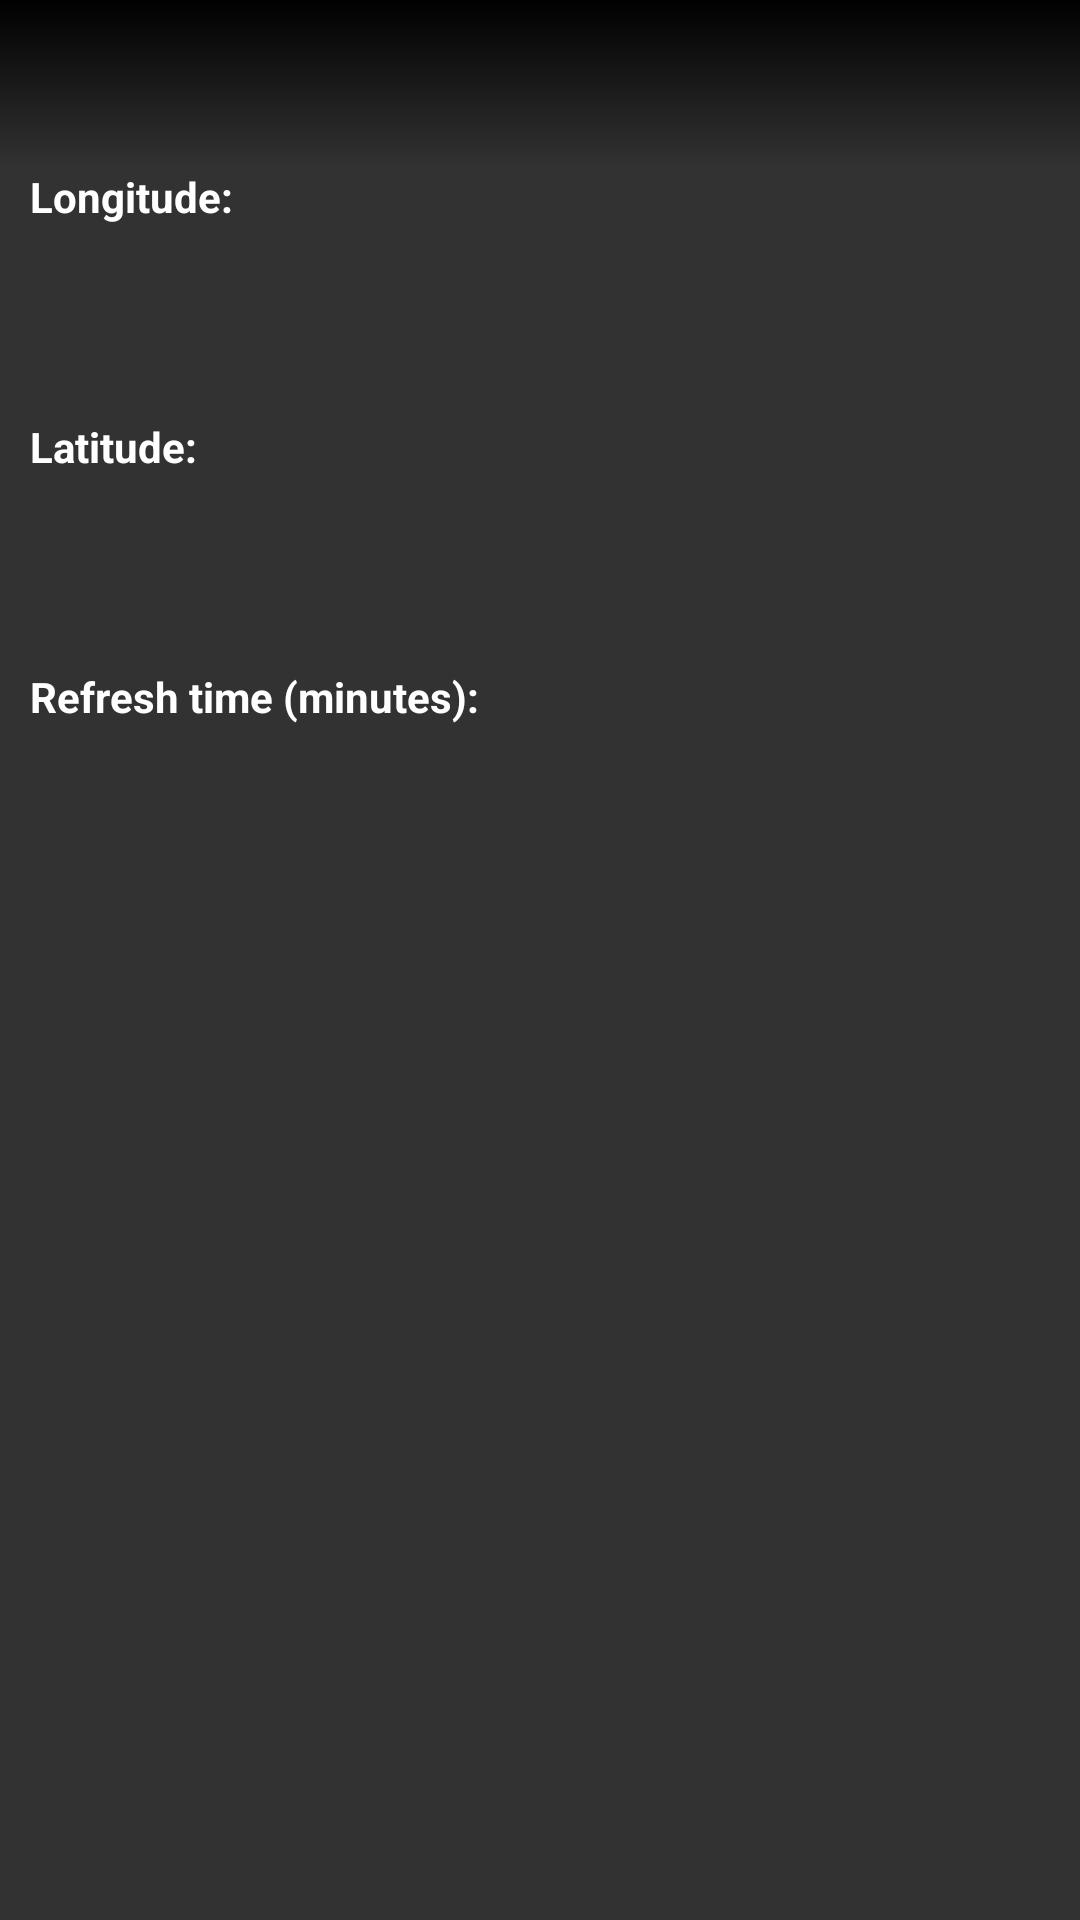

Here is an Android app screen rendered from its layout file. Give the layout XML and the strings, colors and styles it references.
<!-- AndroidManifest.xml: activity theme AppTheme.NoActionBar -->
<!-- res/layout/activity_settings.xml -->
<?xml version="1.0" encoding="utf-8"?>
<RelativeLayout
    xmlns:android="http://schemas.android.com/apk/res/android"
    xmlns:app="http://schemas.android.com/apk/res-auto"
    xmlns:tools="http://schemas.android.com/tools"
    android:layout_width="match_parent"
    android:layout_height="match_parent"
    android:background="#323232"
    tools:context="com.politechnika.lukasz.views.activities.MainActivity">

    <ScrollView
        android:layout_width="match_parent"
        android:layout_height="match_parent"
        android:layout_marginTop="56dp">
        <LinearLayout
            android:orientation="vertical"
            xmlns:android="http://schemas.android.com/apk/res/android"
            android:layout_width="match_parent"
            android:layout_height="match_parent">

            <LinearLayout
                android:layout_width="match_parent"
                android:layout_height="wrap_content"
                android:orientation="vertical">
                <TextView
                    android:layout_width="match_parent"
                    android:layout_height="wrap_content"
                    android:textStyle="bold"
                    android:textColor="@color/textColor"
                    android:layout_marginLeft="10dp"
                    android:layout_marginRight="10dp"
                    android:text="Longitude:"/>
                <EditText
                    android:id="@+id/longitudeEditText"
                    android:layout_width="match_parent"
                    android:layout_height="wrap_content"
                    android:background="@drawable/edit_text_drawable"
                    android:textColor="@android:color/black"
                    android:padding="10dp"
                    android:layout_margin="10dp"/>
            </LinearLayout>

            <LinearLayout
                android:layout_width="match_parent"
                android:layout_height="wrap_content"
                android:orientation="vertical">
                <TextView
                    android:layout_width="match_parent"
                    android:layout_height="wrap_content"
                    android:textStyle="bold"
                    android:textColor="@color/textColor"
                    android:layout_marginLeft="10dp"
                    android:layout_marginRight="10dp"
                    android:text="Latitude:"/>

                <EditText
                    android:id="@+id/latitudeEditText"
                    android:layout_width="match_parent"
                    android:layout_height="wrap_content"
                    android:layout_margin="10dp"
                    android:background="@drawable/edit_text_drawable"
                    android:padding="10dp"
                    android:textColor="@android:color/black" />
            </LinearLayout>

            <LinearLayout
                android:layout_width="match_parent"
                android:layout_height="wrap_content"
                android:orientation="vertical">
                <TextView
                    android:layout_width="match_parent"
                    android:layout_height="wrap_content"
                    android:textStyle="bold"
                    android:textColor="@color/textColor"
                    android:layout_marginLeft="10dp"
                    android:layout_marginRight="10dp"
                    android:text="@string/refresh_time_minutes"/>
                <EditText
                    android:id="@+id/refreshTimeEditText"
                    android:layout_width="match_parent"
                    android:layout_height="wrap_content"
                    android:digits="0123456789."
                    android:textColor="@android:color/black"
                    android:background="@drawable/edit_text_drawable"
                    android:padding="10dp"
                    android:layout_margin="10dp"/>
            </LinearLayout>
        </LinearLayout>
    </ScrollView>

    <android.support.v7.widget.Toolbar
        android:id="@+id/toolbar"
        android:layout_width="match_parent"
        android:layout_height="?attr/actionBarSize"
        app:popupTheme="@style/AppTheme.PopupOverlay"
        android:background="@drawable/background_toolbar_translucent"/>

</RelativeLayout>
<!-- resources referenced by this layout -->
<resources>
  <color name="textColor">#FFFFFF</color>
  <!-- drawable background_toolbar_translucent (drawable) -->
  <?xml version="1.0" encoding="utf-8"?>
  <shape
      xmlns:android="http://schemas.android.com/apk/res/android">
  
      <gradient
          android:angle="270"
          android:endColor="@android:color/transparent"
          android:startColor="#ff000000"/>
  </shape>
  <string name="refresh_time_minutes">Refresh time (minutes):</string>
  <style name="AppTheme.PopupOverlay" parent="ThemeOverlay.AppCompat.Light" />
  <style name="AppTheme.NoActionBar">
          <item name="windowActionBar">false</item>
          <item name="windowNoTitle">true</item>
      </style>
</resources>
